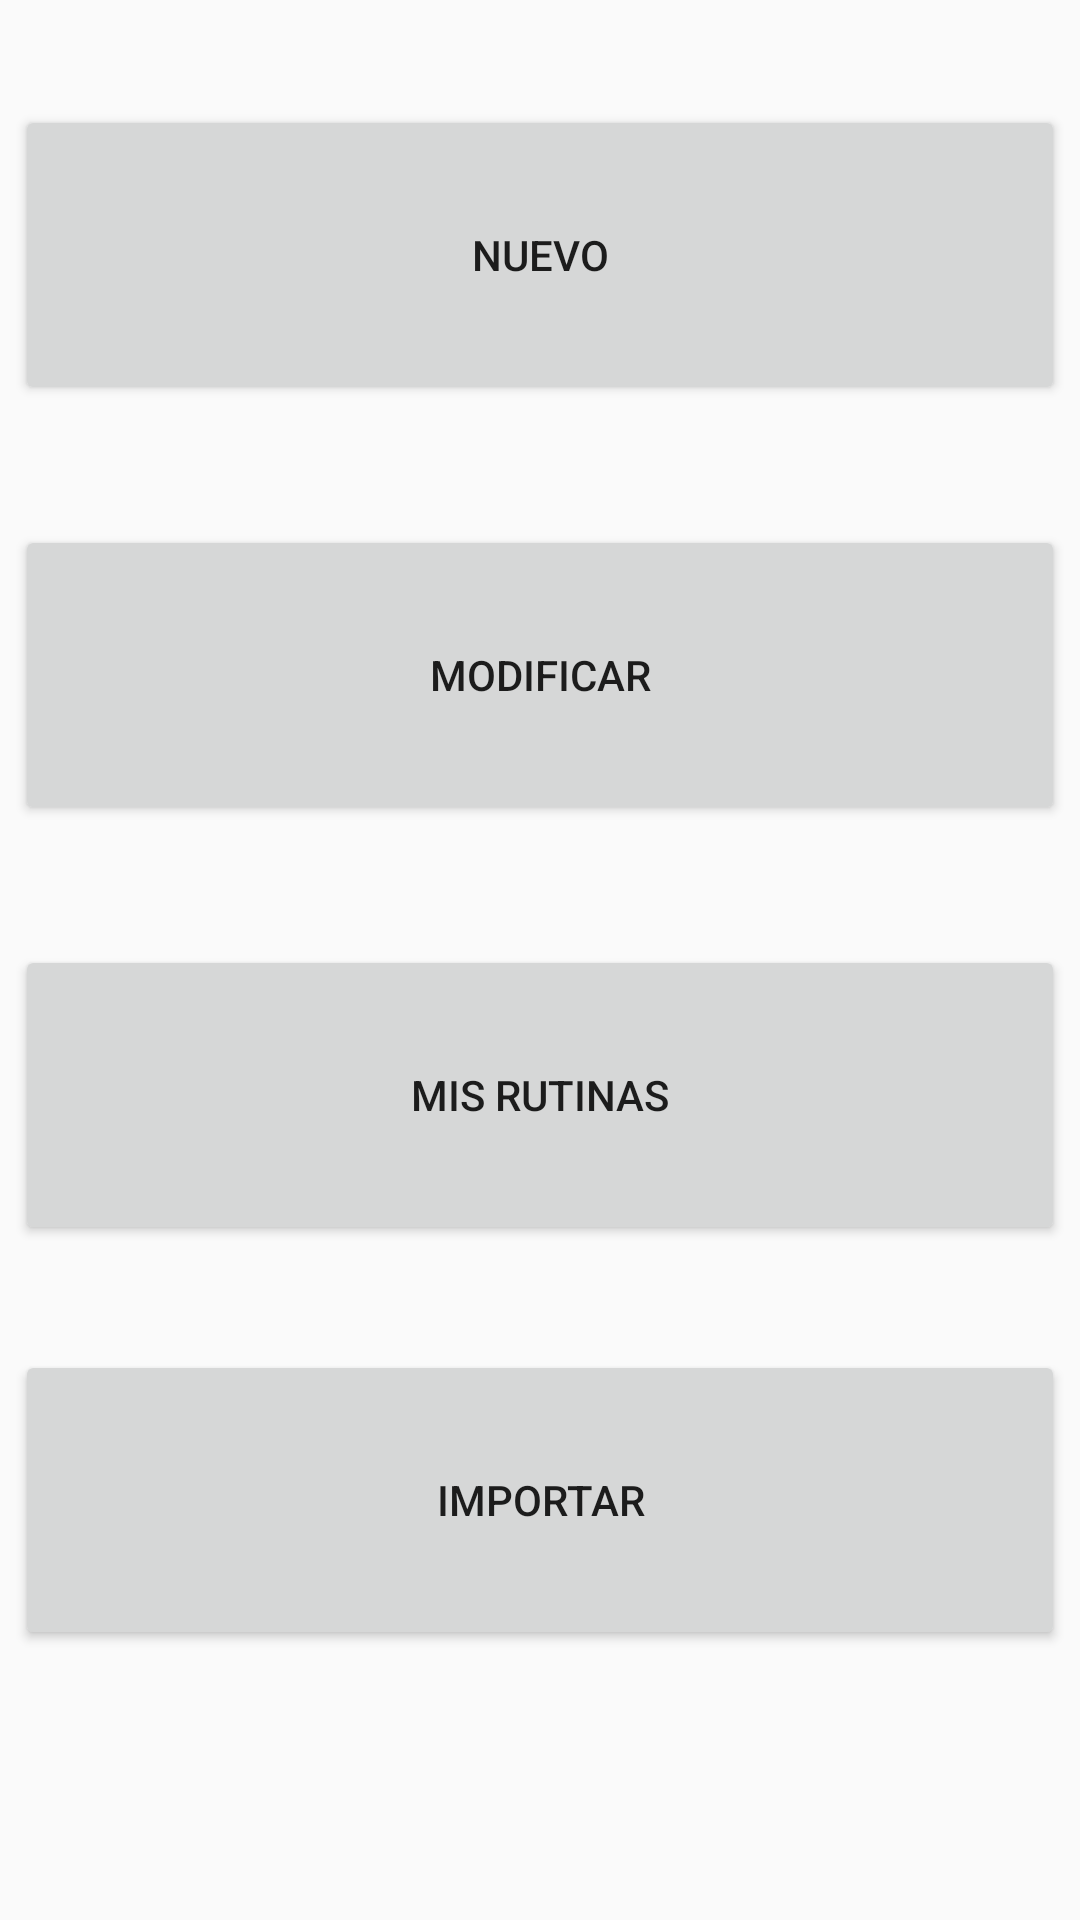

Android layout source for this screen:
<!-- AndroidManifest.xml: application theme MiTema -->
<!-- res/layout/activity_seleccion_planificacion.xml -->
<?xml version="1.0" encoding="utf-8"?>
<RelativeLayout xmlns:android="http://schemas.android.com/apk/res/android"
    xmlns:tools="http://schemas.android.com/tools"
    android:id="@+id/activity_seleccion_planificacion"
    android:layout_width="match_parent"
    android:layout_height="match_parent"
    android:paddingBottom="@dimen/activity_vertical_margin"
    android:paddingLeft="@dimen/activity_horizontal_margin"
    android:paddingRight="@dimen/activity_horizontal_margin"
    android:paddingTop="@dimen/activity_vertical_margin"
    tools:context="com.upm.ipo.gymnasium.seleccion_planificacion">

    <Button
        android:text="Nuevo"
        android:layout_width="350dp"
        android:layout_height="100dp"
        android:layout_centerHorizontal="true"
        android:layout_marginTop="35dp"
        android:id="@+id/buttonNuevo" />

    <Button
        android:text="Modificar"
        android:layout_width="350dp"
        android:layout_height="100dp"
        android:layout_marginTop="175dp"
        android:layout_centerHorizontal="true"
        android:id="@+id/buttonModificar" />

    <Button
        android:text="Mis rutinas"
        android:layout_width="350dp"
        android:layout_height="100dp"
        android:layout_centerHorizontal="true"
        android:layout_marginTop="315dp"
        android:id="@+id/buttonRutinas" />

    <Button
        android:text="Importar"
        android:layout_width="350dp"
        android:layout_height="100dp"
        android:layout_centerHorizontal="true"
        android:layout_marginTop="450dp"
        android:id="@+id/buttonImportar" />

</RelativeLayout>
<!-- resources referenced by this layout -->
<resources>
  <style name="MiTema" parent="Theme.AppCompat.Light.NoActionBar">
  
          
          <item name="colorPrimary">@color/primary</item>
          <item name="colorPrimaryDark">@color/primary_dark</item>
          <item name="colorAccent">@color/accent</item>
  
      </style>
  <color name="primary">#2196F3</color>
  <color name="primary_dark">#1976D2</color>
  <color name="accent">#cddc39</color>
</resources>
